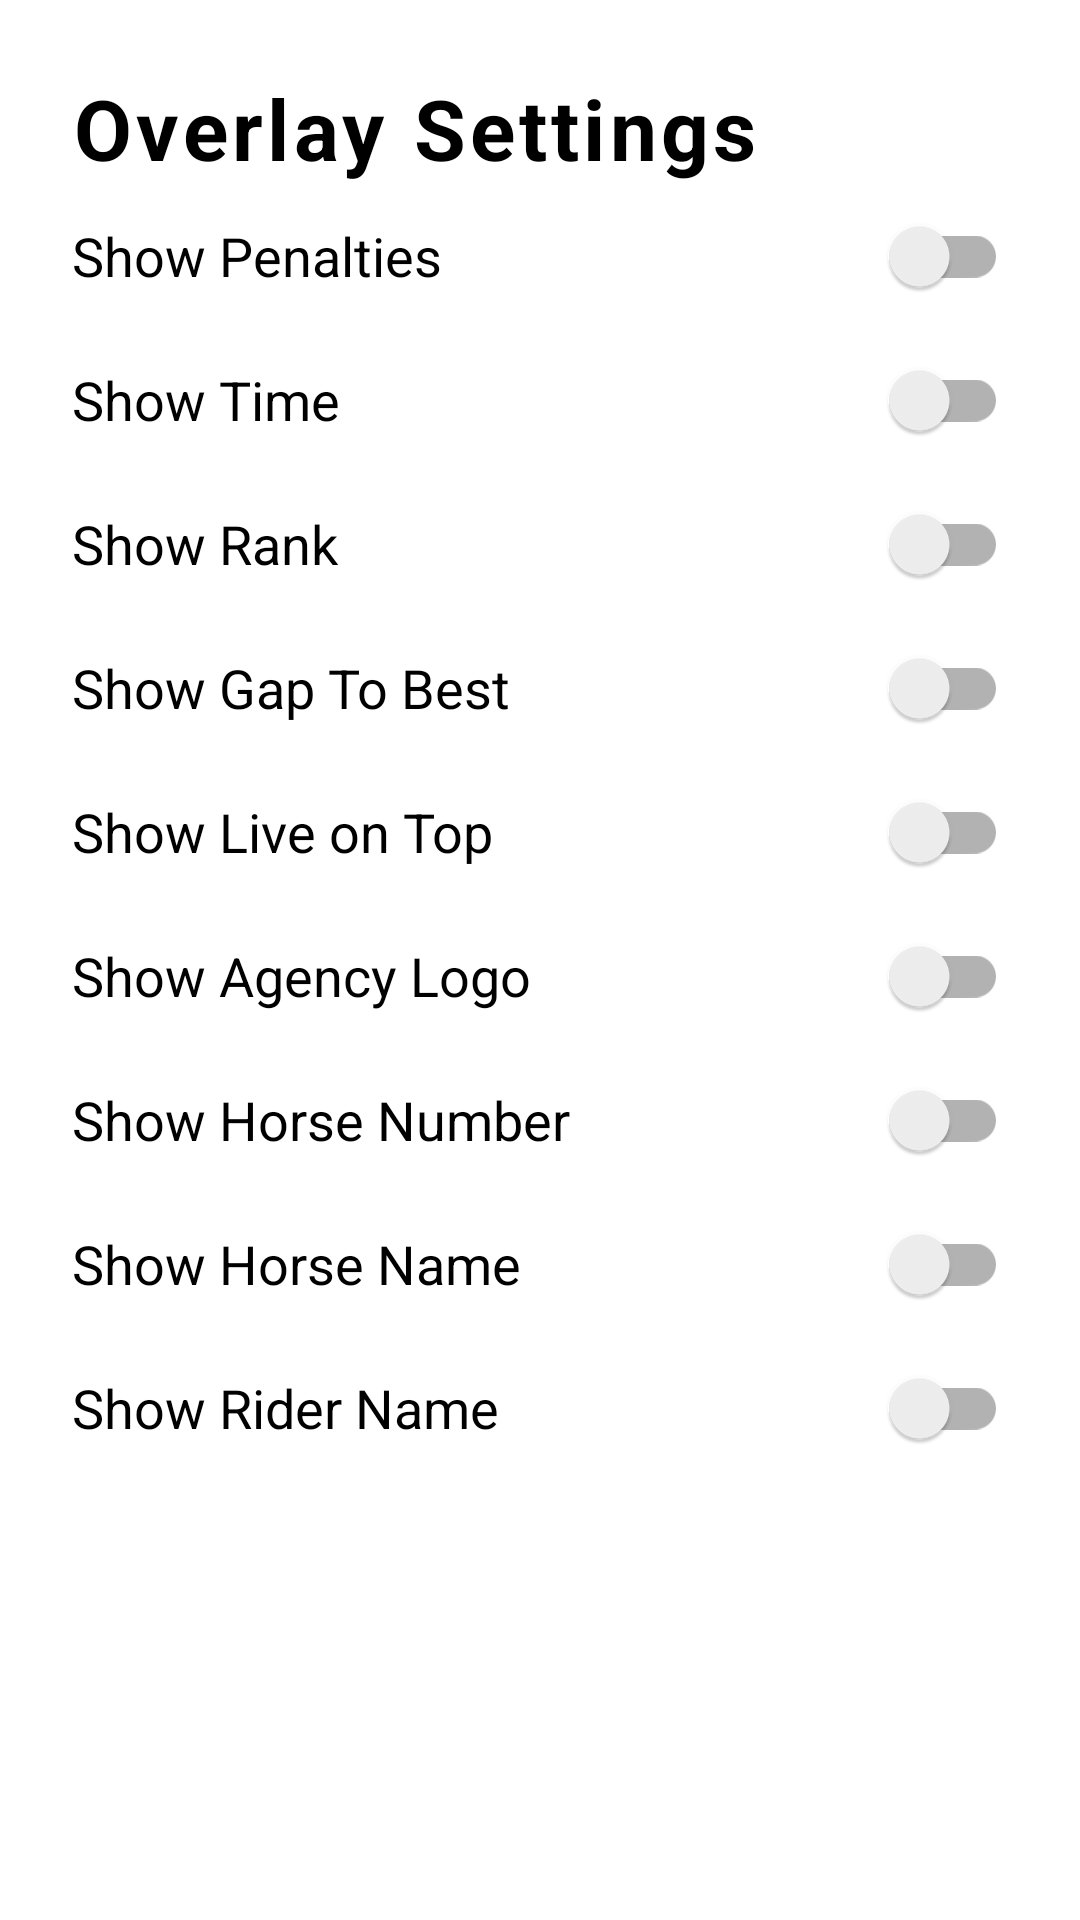

Reconstruct the res/layout file that produces this screen, plus the resources it refers to.
<!-- AndroidManifest.xml: application theme Theme.Equestre -->
<!-- res/layout/activity_overlay_settings.xml -->
<?xml version="1.0" encoding="utf-8"?>
<androidx.constraintlayout.widget.ConstraintLayout
    xmlns:android="http://schemas.android.com/apk/res/android"
    xmlns:app="http://schemas.android.com/apk/res-auto"
    android:id="@+id/main"
    android:layout_width="match_parent"
    android:layout_height="match_parent"
    android:paddingStart="24dp"
    android:paddingEnd="24dp"
    android:paddingTop="24dp"
    android:paddingBottom="24dp">

    <TextView
        android:id="@+id/title"
        android:text="Overlay Settings"
        android:layout_width="0dp"
        android:layout_height="wrap_content"
        android:textStyle="bold"
        android:textSize="28sp"
        android:letterSpacing="0.05"
        android:textColor="?attr/colorOnBackground"
        app:layout_constraintTop_toTopOf="parent"
        app:layout_constraintStart_toStartOf="parent"
        app:layout_constraintEnd_toEndOf="parent"
        android:layout_marginBottom="32dp" />

    <androidx.appcompat.widget.SwitchCompat
        android:id="@+id/switch_penalties"
        android:layout_width="0dp"
        android:layout_height="wrap_content"
        android:text="Show Penalties"
        android:textSize="18sp"
        app:layout_constraintTop_toBottomOf="@id/title"
        app:layout_constraintStart_toStartOf="parent"
        app:layout_constraintEnd_toEndOf="parent"
        android:layout_marginBottom="20dp" />

    <androidx.appcompat.widget.SwitchCompat
        android:id="@+id/switch_time"
        android:layout_width="0dp"
        android:layout_height="wrap_content"
        android:text="Show Time"
        android:textSize="18sp"
        app:layout_constraintTop_toBottomOf="@id/switch_penalties"
        app:layout_constraintStart_toStartOf="parent"
        app:layout_constraintEnd_toEndOf="parent"
        android:layout_marginBottom="20dp" />

    <androidx.appcompat.widget.SwitchCompat
        android:id="@+id/switch_rank"
        android:layout_width="0dp"
        android:layout_height="wrap_content"
        android:text="Show Rank"
        android:textSize="18sp"
        app:layout_constraintTop_toBottomOf="@id/switch_time"
        app:layout_constraintStart_toStartOf="parent"
        app:layout_constraintEnd_toEndOf="parent"
        android:layout_marginBottom="20dp" />

    <androidx.appcompat.widget.SwitchCompat
        android:id="@+id/switch_gap_to_best"
        android:layout_width="0dp"
        android:layout_height="wrap_content"
        android:text="Show Gap To Best"
        android:textSize="18sp"
        app:layout_constraintTop_toBottomOf="@id/switch_rank"
        app:layout_constraintStart_toStartOf="parent"
        app:layout_constraintEnd_toEndOf="parent" />

    <androidx.appcompat.widget.SwitchCompat
        android:id="@+id/switch_is_live"
        android:layout_width="0dp"
        android:layout_height="wrap_content"
        android:text="Show Live on Top"
        android:textSize="18sp"
        app:layout_constraintTop_toBottomOf="@id/switch_gap_to_best"
        app:layout_constraintStart_toStartOf="parent"
        app:layout_constraintEnd_toEndOf="parent" />

    <androidx.appcompat.widget.SwitchCompat
        android:id="@+id/switch_brand_logo"
        android:layout_width="0dp"
        android:layout_height="wrap_content"
        android:text="Show Agency Logo"
        android:textSize="18sp"
        app:layout_constraintTop_toBottomOf="@id/switch_is_live"
        app:layout_constraintStart_toStartOf="parent"
        app:layout_constraintEnd_toEndOf="parent" />

    <androidx.appcompat.widget.SwitchCompat
        android:id="@+id/switch_horse_number"
        android:layout_width="0dp"
        android:layout_height="wrap_content"
        android:text="Show Horse Number"
        android:textSize="18sp"
        app:layout_constraintTop_toBottomOf="@id/switch_brand_logo"
        app:layout_constraintStart_toStartOf="parent"
        app:layout_constraintEnd_toEndOf="parent" />
    <androidx.appcompat.widget.SwitchCompat
        android:id="@+id/switch_horse_name"
        android:layout_width="0dp"
        android:layout_height="wrap_content"
        android:text="Show Horse Name"
        android:textSize="18sp"
        app:layout_constraintTop_toBottomOf="@id/switch_horse_number"
        app:layout_constraintStart_toStartOf="parent"
        app:layout_constraintEnd_toEndOf="parent" />
    <androidx.appcompat.widget.SwitchCompat
        android:id="@+id/switch_horse_rider_name"
        android:layout_width="0dp"
        android:layout_height="wrap_content"
        android:text="Show Rider Name"
        android:textSize="18sp"
        app:layout_constraintTop_toBottomOf="@id/switch_horse_name"
        app:layout_constraintStart_toStartOf="parent"
        app:layout_constraintEnd_toEndOf="parent" />

</androidx.constraintlayout.widget.ConstraintLayout>
<!-- resources referenced by this layout -->
<resources>
  <style name="Theme.Equestre" parent="Theme.MaterialComponents.DayNight.NoActionBar">
          
          <item name="colorPrimary">@color/purple_500</item>
          <item name="colorPrimaryVariant">@color/purple_700</item>
          <item name="colorOnPrimary">@color/white</item>
          
          <item name="colorSecondary">@color/teal_200</item>
          <item name="colorSecondaryVariant">@color/teal_700</item>
          <item name="colorOnSecondary">@color/black</item>
          
          <item name="android:statusBarColor">?attr/colorPrimaryVariant</item>
          
      </style>
  <color name="purple_500">#FF6200EE</color>
  <color name="purple_700">#FF3700B3</color>
  <color name="white">#FFFFFFFF</color>
  <color name="teal_200">#FF03DAC5</color>
  <color name="teal_700">#FF018786</color>
  <color name="black">#FF000000</color>
</resources>
